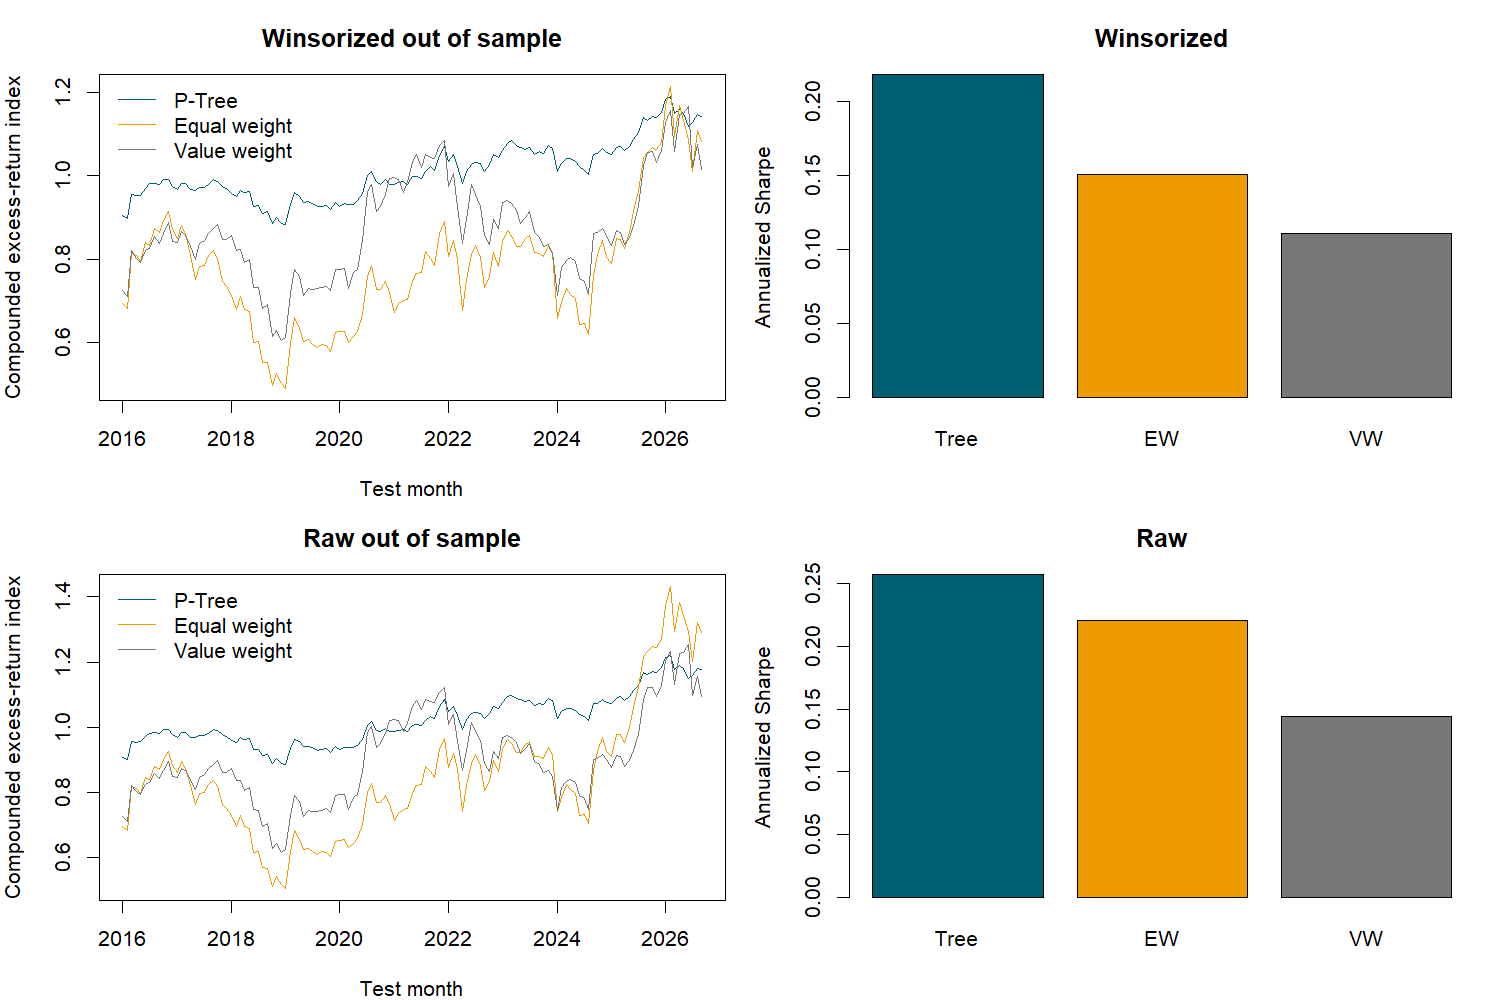

The table this chart was drawn from, first rows:
period, kind, strategy, n, annual_mean, annual_vol, Sharpe, max_drawdown
Test, Raw, Tree, 129, 0.01733, 0.0674, 0.2572, -0.1145
Test, Raw, EW, 129, 0.05234, 0.237, 0.2209, -0.4956
Test, Raw, VW, 129, 0.02923, 0.2033, 0.1438, -0.3848
Train, Raw, Tree, 192, 0.04561, 0.1054, 0.4327, -0.2935
Train, Raw, EW, 192, 0.1922, 0.3435, 0.5594, -0.6928
Train, Raw, VW, 192, 0.1143, 0.3, 0.3809, -0.7143
Test, Winsorized, Tree, 129, 0.01464, 0.0671, 0.2181, -0.117
Test, Winsorized, EW, 129, 0.0356, 0.236, 0.1509, -0.5088
Test, Winsorized, VW, 129, 0.02238, 0.2027, 0.1104, -0.3945
Train, Winsorized, Tree, 192, 0.04403, 0.1045, 0.4213, -0.2964
Train, Winsorized, EW, 192, 0.1839, 0.3424, 0.5371, -0.6927
Train, Winsorized, VW, 192, 0.1121, 0.2995, 0.3742, -0.7148
